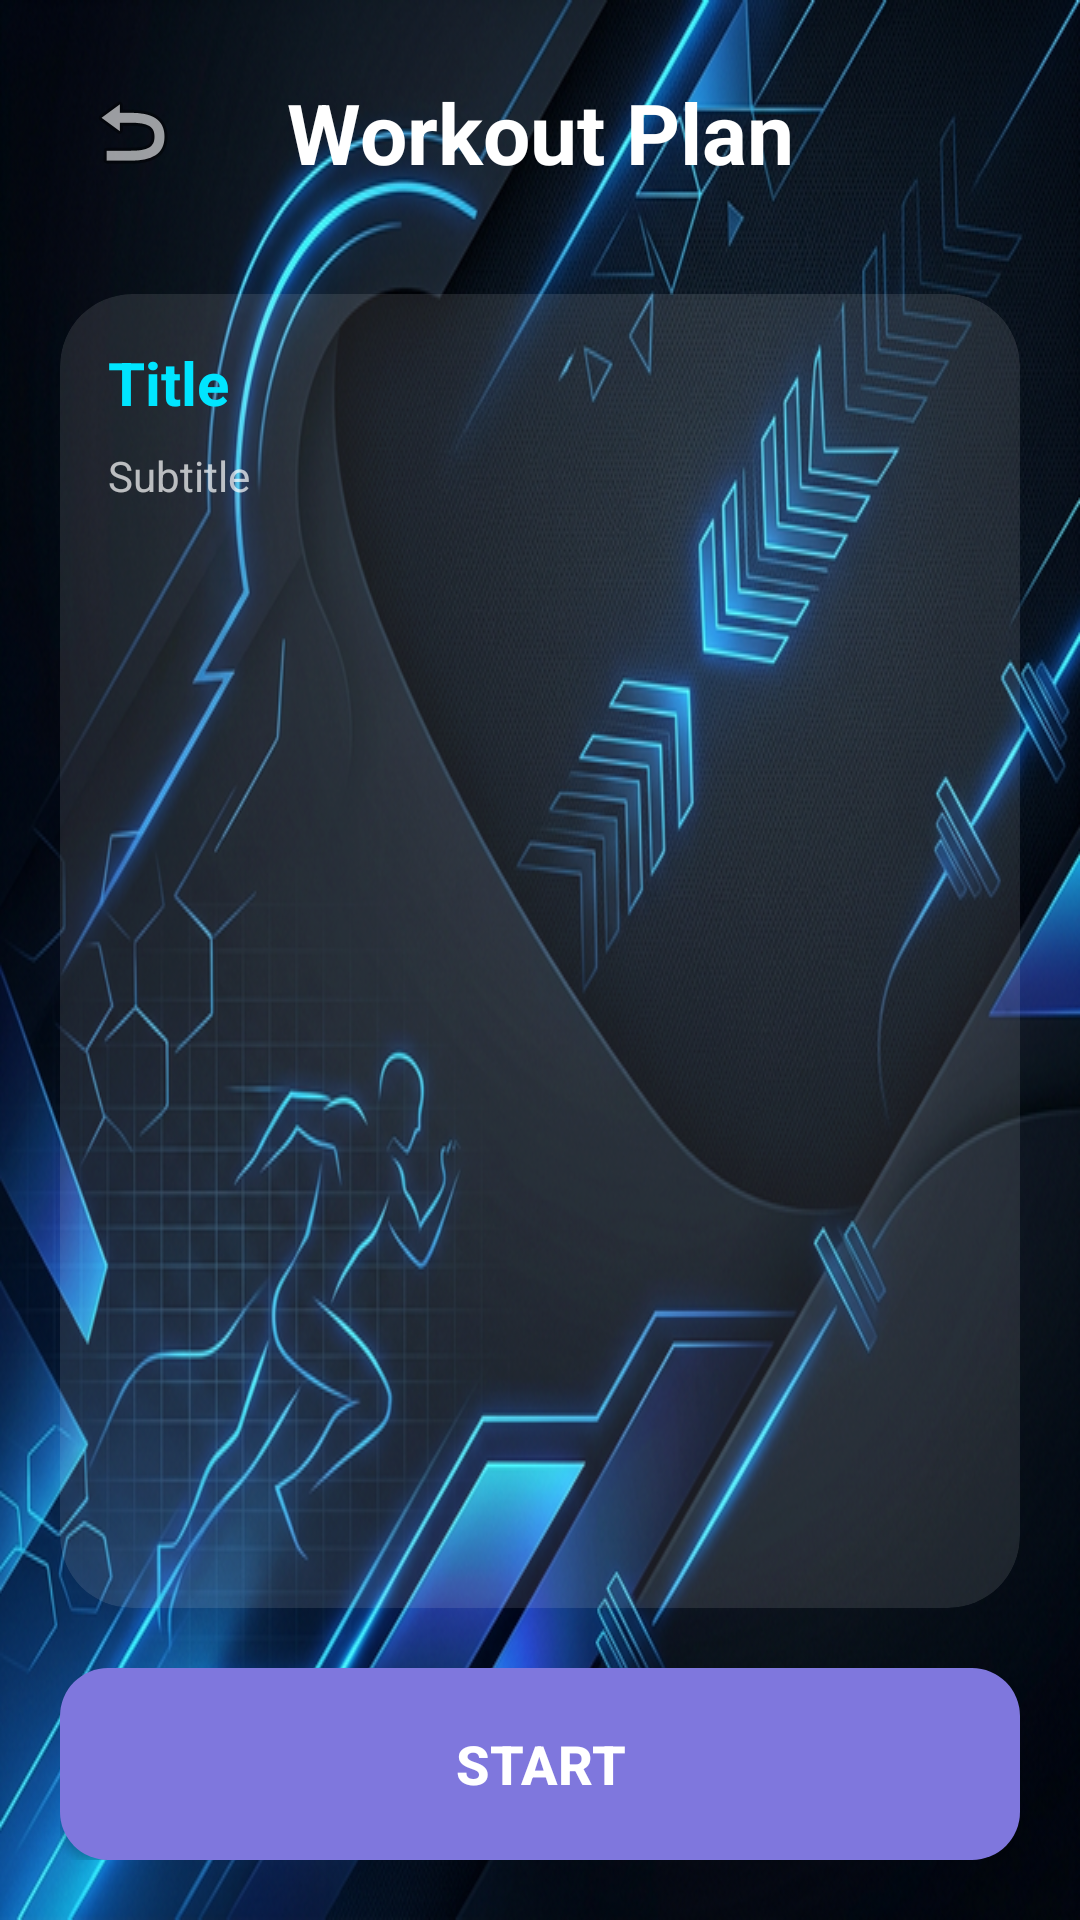

Reconstruct the res/layout file that produces this screen, plus the resources it refers to.
<!-- AndroidManifest.xml: activity theme Theme.DarkSmooth -->
<!-- res/layout/activity_workout_detail.xml -->
<?xml version="1.0" encoding="utf-8"?>
<RelativeLayout xmlns:android="http://schemas.android.com/apk/res/android"
    xmlns:app="http://schemas.android.com/apk/res-auto"
    android:layout_width="match_parent"
    android:layout_height="match_parent"
    android:background="@drawable/dark_smooth_bg">

    <LinearLayout
        android:layout_width="match_parent"
        android:layout_height="match_parent"
        android:orientation="vertical"
        android:padding="20dp">

        <LinearLayout
            android:layout_width="match_parent"
            android:layout_height="wrap_content"
            android:orientation="horizontal"
            android:gravity="center_vertical"
            android:layout_marginBottom="30dp">

            <ImageButton
                android:id="@+id/btnBack"
                android:layout_width="48dp"
                android:layout_height="48dp"
                android:background="?attr/selectableItemBackgroundBorderless"
                android:src="@android:drawable/ic_menu_revert"
                android:contentDescription="Back"
                app:tint="@android:color/white" />

            <TextView
                android:layout_width="0dp"
                android:layout_height="wrap_content"
                android:layout_weight="1"
                android:text="Workout Plan"
                android:textSize="28sp"
                android:textStyle="bold"
                android:textColor="@android:color/white"
                android:gravity="center"
                android:layout_marginEnd="48dp" />
        </LinearLayout>

        <androidx.cardview.widget.CardView
            android:layout_width="match_parent"
            android:layout_height="0dp"
            android:layout_weight="1"
            app:cardCornerRadius="24dp"
            app:cardElevation="0dp"
            app:cardBackgroundColor="#1AFFFFFF">

            <LinearLayout
                android:layout_width="match_parent"
                android:layout_height="match_parent"
                android:orientation="vertical"
                android:padding="16dp">

                <TextView
                    android:id="@+id/tvWorkoutDetailTitle"
                    android:layout_width="wrap_content"
                    android:layout_height="wrap_content"
                    android:text="Title"
                    android:textColor="@color/electric_blue"
                    android:textSize="20sp"
                    android:textStyle="bold"
                    android:layout_marginBottom="8dp" />

                <TextView
                    android:id="@+id/tvWorkoutDetailSubtitle"
                    android:layout_width="wrap_content"
                    android:layout_height="wrap_content"
                    android:text="Subtitle"
                    android:textColor="@android:color/white"
                    android:textSize="14sp"
                    android:alpha="0.7"
                    android:layout_marginBottom="16dp" />

                <androidx.recyclerview.widget.RecyclerView
                    android:id="@+id/rvWorkoutDetails"
                    android:layout_width="match_parent"
                    android:layout_height="match_parent" />

            </LinearLayout>
        </androidx.cardview.widget.CardView>

        <Button
            android:id="@+id/btnStartWorkout"
            android:layout_width="match_parent"
            android:layout_height="64dp"
            android:layout_marginTop="20dp"
            android:text="START"
            android:textSize="18sp"
            android:textStyle="bold"
            android:textColor="@android:color/white"
            android:background="@drawable/button_interactive_bg" />

    </LinearLayout>
</RelativeLayout>
<!-- resources referenced by this layout -->
<resources>
  <color name="electric_blue">#00E5FF</color>
  <!-- drawable button_interactive_bg (drawable) -->
  <?xml version="1.0" encoding="utf-8"?>
  <selector xmlns:android="http://schemas.android.com/apk/res/android">
      <item android:state_pressed="true">
          <shape>
              <solid android:color="#CC7F77DD" />
              <corners android:radius="16dp" />
          </shape>
      </item>
      <item>
          <shape>
              <solid android:color="@color/modern_purple" />
              <corners android:radius="16dp" />
          </shape>
      </item>
  </selector>
  <!-- drawable dark_smooth_bg: png bitmap (drawable, 650330 bytes) -->
  <style name="Theme.DarkSmooth" parent="Theme.AppCompat.NoActionBar">
          <item name="android:windowBackground">@color/dark_bg</item>
          <item name="colorPrimary">@color/dark_bg</item>
          <item name="colorPrimaryDark">@color/black</item>
          <item name="colorAccent">@color/electric_blue</item>
      </style>
  <color name="modern_purple">#7F77DD</color>
  <color name="dark_bg">#121212</color>
  <color name="black">#000000</color>
</resources>
